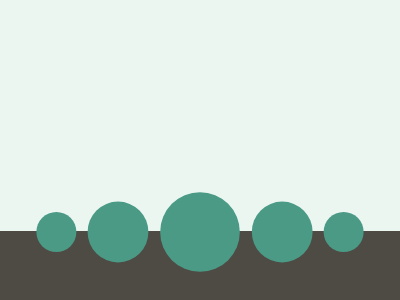

Give the HTML and CSS whose rendering is this image.

<!DOCTYPE html>
<html>

<head>
  <meta charset='utf-8'>
  <meta http-equiv='X-UA-Compatible' content='IE=edge'>
  <title>CSS Battle Daily Targets Solution - May 6, 2025</title>
  <style>
    * {
      margin: 0;
      padding: 0;
    }

    body {
      display: grid;
      place-items: center;
      min-height: 100vh;
      background: radial-gradient(#4A9A86, #EBF6F0);
    }

    .container {
      height: 300px;
      width: 400px;
      position: relative;
      background: linear-gradient(#EBF6F0 77%, #4E4B44 0)
    }

    p {
      position: absolute;
      margin: 53% 45% 48px;
      background: #4A9A86;
      color: #4A9A86;
      border-radius: 50%;
      box-shadow: 0 0 0 21q, 87q 0 0 11q, 152q 0, -82px 0 0 11q, -152q 0;
      height: 40px;
      width: 40px
    }
  </style>
</head>

<body>
  <div class="container">
    <p>
    </p>
  </div>
</body>

</html>
